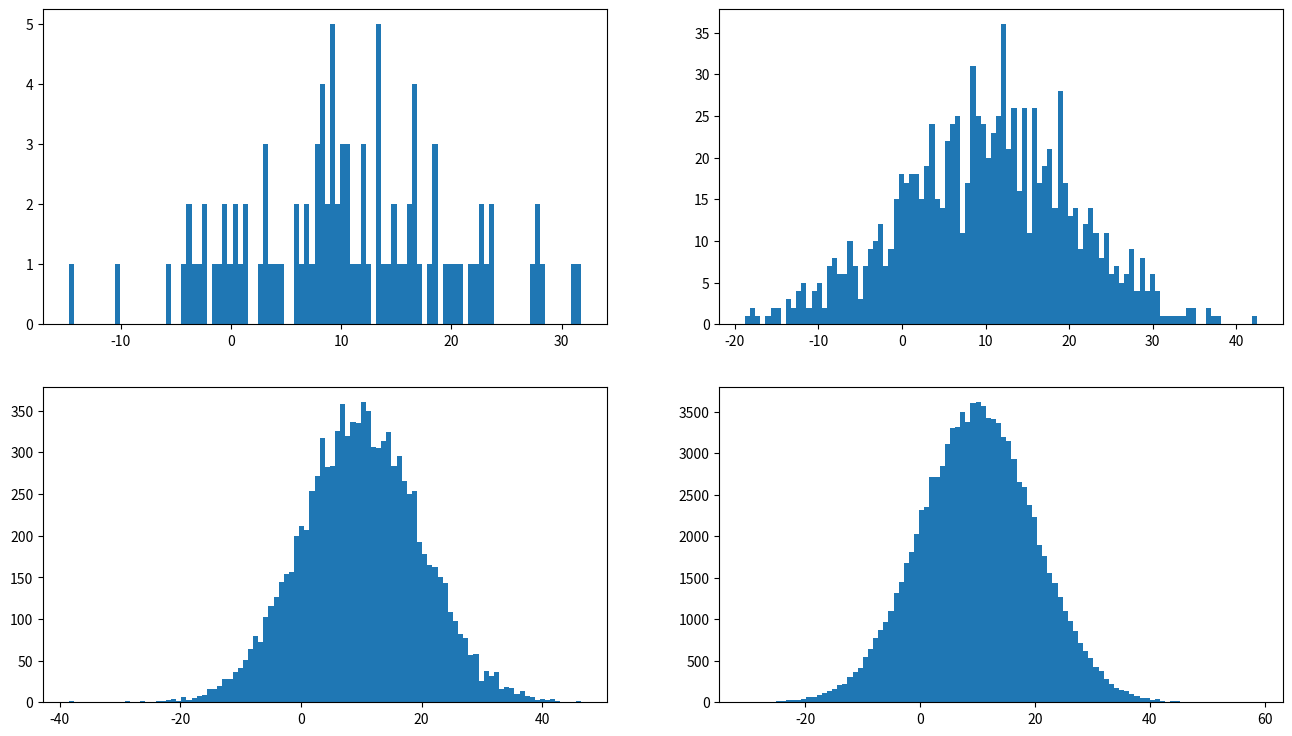

Python code for this plot: (Note: this script raises an exception after producing the figure.)
import matplotlib.pyplot as plt
import numpy as np
import pandas as pd

fig = plt.figure(figsize = (16,9))
ax1 = fig.add_subplot(221)
ax2 = fig.add_subplot(222)
ax3 = fig.add_subplot(223)
ax4 = fig.add_subplot(224)

pos = 10

values1 = np.random.normal(pos, 10, 100)
values2 = np.random.normal(pos, 10, 1000)
values3 = np.random.normal(pos, 10, 10000)
values4 = np.random.normal(pos, 10, 100000)
 
ax1.hist(values1, 100)
ax2.hist(values2, 100)
ax3.hist(values3, 100)
ax4.hist(values4, 100)

plt.savefig('C:/Users/Эльмира/Documents/GitHub/homework/4 week/graph_task2.png')

plt.show()